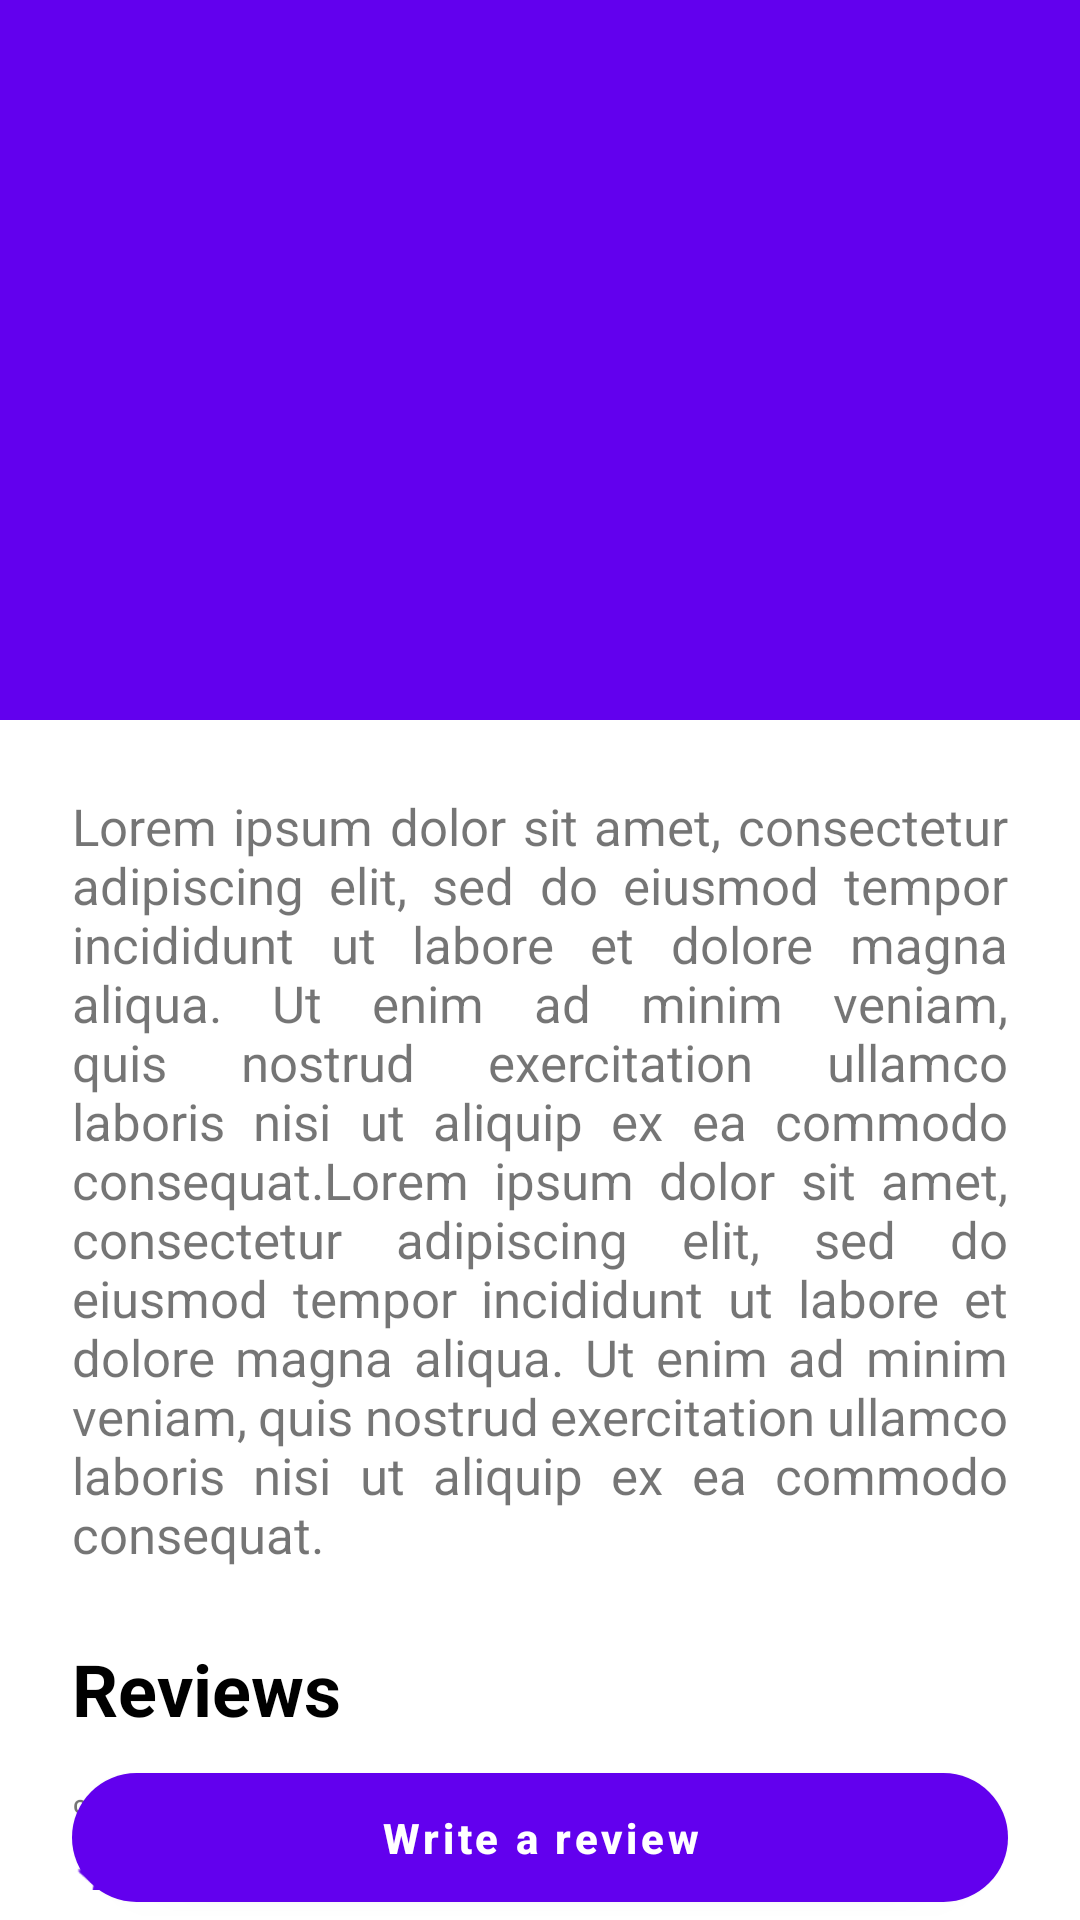

Reconstruct the res/layout file that produces this screen, plus the resources it refers to.
<!-- AndroidManifest.xml: application theme Theme.ShowsDanielIlievski -->
<!-- res/layout/activity_show_details.xml -->
<?xml version="1.0" encoding="utf-8"?>
<androidx.coordinatorlayout.widget.CoordinatorLayout xmlns:android="http://schemas.android.com/apk/res/android"
    xmlns:app="http://schemas.android.com/apk/res-auto"
    xmlns:tools="http://schemas.android.com/tools"
    android:layout_width="match_parent"
    android:layout_height="match_parent"
    android:fitsSystemWindows="true"
    tools:context=".ShowDetailsActivity">

    <com.google.android.material.appbar.AppBarLayout
        android:id="@+id/collapsing_app_bar"
        android:layout_width="match_parent"
        android:layout_height="wrap_content"
        android:fitsSystemWindows="true"
        android:theme="@style/ThemeOverlay.AppCompat.Dark.ActionBar">

        <com.google.android.material.appbar.CollapsingToolbarLayout
            android:layout_width="match_parent"
            android:layout_height="240dp"
            app:contentScrim="?attr/colorPrimary"
            app:layout_scrollFlags="scroll|exitUntilCollapsed|enterAlwaysCollapsed|snap"
            app:toolbarId="@id/toolbar">

            <ImageView
                android:id="@+id/collapse_bar_image"
                android:layout_width="match_parent"
                android:layout_height="match_parent"
                android:fitsSystemWindows="true"
                android:scaleType="centerCrop"
                android:src="@drawable/stranger_things_show"
                app:layout_collapseMode="parallax" />

            <androidx.appcompat.widget.Toolbar
                android:id="@+id/toolbar"
                android:layout_width="match_parent"
                android:layout_height="?attr/actionBarSize"
                app:layout_collapseMode="pin"
                app:popupTheme="@style/ThemeOverlay.AppCompat.Light" />

        </com.google.android.material.appbar.CollapsingToolbarLayout>

    </com.google.android.material.appbar.AppBarLayout>

    <androidx.core.widget.NestedScrollView
        android:layout_width="match_parent"
        android:layout_height="match_parent"
        android:paddingBottom="40dp"
        app:layout_behavior="@string/appbar_scrolling_view_behavior">

        <LinearLayout
            android:layout_width="wrap_content"
            android:layout_height="wrap_content"
            android:orientation="vertical">

            <TextView
                android:id="@+id/nested_scroll_view_text"
                android:layout_width="wrap_content"
                android:layout_height="wrap_content"
                android:layout_margin="24dp"
                android:justificationMode="inter_word"
                android:text="@string/lorem_ipsum"
                android:textSize="17sp" />

            <TextView
                android:id="@+id/reviews"
                android:layout_width="match_parent"
                android:layout_height="match_parent"
                android:layout_marginHorizontal="24dp"
                android:layout_marginBottom="16dp"
                android:text="@string/reviews"
                android:textColor="@color/black"
                android:textSize="24sp"

                android:textStyle="bold" />

            <TextView
                android:id="@+id/ratingBarText"
                android:layout_width="match_parent"
                android:layout_height="wrap_content"
                android:layout_marginHorizontal="24dp"
                android:text="@string/ratingBarText" />

            <RatingBar
                android:id="@+id/ratingBar"
                style="?android:attr/ratingBarStyleSmall"
                android:layout_width="wrap_content"
                android:layout_height="wrap_content"
                android:layout_marginHorizontal="24dp"
                android:isIndicator="true"
                android:progressTint="?attr/colorPrimary"
                android:secondaryProgressTint="?attr/colorPrimary"
                android:rating="3"
                android:scaleX="1.5"
                android:scaleY="1.5"
                android:stepSize="0.01"
                android:transformPivotX="0dp"
                android:transformPivotY="0dp" />

            <androidx.recyclerview.widget.RecyclerView
                android:id="@+id/reviewsRecycler"
                android:layout_width="match_parent"
                android:layout_height="wrap_content"
                tools:listitem="@layout/item_review" />

            <TextView
                android:id="@+id/reviewEmptyStateText"
                android:layout_width="match_parent"
                android:layout_height="wrap_content"
                android:gravity="center_horizontal"
                android:padding="40dp"
                android:text="@string/no_reviews_yet"
                android:visibility="gone" />


        </LinearLayout>

    </androidx.core.widget.NestedScrollView>

    <RelativeLayout
        android:layout_width="match_parent"
        android:layout_height="wrap_content">

        <com.google.android.material.button.MaterialButton
            android:id="@+id/write_review_button"
            android:layout_width="match_parent"
            android:layout_height="wrap_content"
            android:layout_alignParentEnd="true"
            android:layout_alignParentBottom="true"
            android:layout_gravity="center_horizontal"
            android:layout_marginHorizontal="24dp"
            android:paddingVertical="12dp"
            android:text="@string/write_a_review"
            android:textAllCaps="false"
            android:textStyle="bold"
            app:cornerRadius="22dp"
            app:elevation="20dp"/>
    </RelativeLayout>

</androidx.coordinatorlayout.widget.CoordinatorLayout>
<!-- res/layout/item_review.xml (included above) -->
<?xml version="1.0" encoding="utf-8"?>
<FrameLayout
    xmlns:android="http://schemas.android.com/apk/res/android"
    xmlns:app="http://schemas.android.com/apk/res-auto"
    android:layout_width="match_parent"
    android:layout_height="match_parent"
    android:padding="8dp">

    <androidx.cardview.widget.CardView
        android:id="@+id/cardContainer"
        android:layout_width="match_parent"
        android:layout_height="wrap_content"
        android:layout_margin="20dp"
        app:cardCornerRadius="8dp"
        app:cardElevation="0dp">

        <androidx.constraintlayout.widget.ConstraintLayout
            android:layout_width="match_parent"
            android:layout_height="wrap_content">

            <androidx.constraintlayout.widget.ConstraintLayout
                android:id="@+id/review_rating_profile"
                android:layout_width="340dp"
                android:layout_height="wrap_content"
                app:layout_constraintTop_toTopOf="parent"
                app:layout_constraintStart_toStartOf="parent"
                app:layout_constraintEnd_toEndOf="parent">

                <de.hdodenhof.circleimageview.CircleImageView
                    android:id="@+id/profilePhoto"
                    android:layout_width="50dp"
                    android:layout_height="50dp"
                    android:src="@drawable/ic_review_profile"
                    app:civ_border_color="?attr/colorPrimary"
                    app:civ_border_width="2dp"
                    app:layout_constraintBottom_toBottomOf="parent"
                    app:layout_constraintStart_toStartOf="parent"
                    app:layout_constraintTop_toTopOf="parent"/>

                <de.hdodenhof.circleimageview.CircleImageView
                    android:id="@+id/previewProfilePhoto"
                    android:layout_width="50dp"
                    android:layout_height="50dp"
                    android:src="@drawable/ic_review_profile"
                    app:civ_border_color="?attr/colorPrimary"
                    app:civ_border_width="2dp"
                    app:layout_constraintBottom_toBottomOf="parent"
                    app:layout_constraintStart_toStartOf="parent"
                    app:layout_constraintTop_toTopOf="parent"/>

                <TextView
                    android:id="@+id/review_username"
                    android:layout_width="wrap_content"
                    android:layout_height="match_parent"
                    android:layout_marginHorizontal="24dp"
                    android:text="@string/username"
                    android:textColor="?attr/colorPrimary"
                    android:textSize="15sp"
                    android:textStyle="bold"
                    app:layout_constraintBottom_toBottomOf="parent"
                    app:layout_constraintStart_toEndOf="@id/profilePhoto"
                    app:layout_constraintTop_toTopOf="parent"/>

                <TextView
                    android:id="@+id/star_rating_text"
                    android:layout_width="wrap_content"
                    android:layout_height="match_parent"
                    android:layout_marginEnd="24dp"
                    android:gravity="center_vertical"
                    android:text="3"
                    android:textColor="?attr/colorPrimary"
                    android:textSize="15sp"
                    app:layout_constraintBottom_toBottomOf="parent"
                    app:layout_constraintEnd_toEndOf="parent"
                    app:layout_constraintTop_toTopOf="parent"/>

                <ImageView
                    android:id="@+id/star_rating"
                    android:layout_width="20dp"
                    android:layout_height="20dp"
                    android:layout_marginEnd="8dp"
                    android:layout_gravity="center_vertical"
                    android:paddingHorizontal="2dp"
                    android:src="@drawable/ic_star_rating"
                    app:layout_constraintBottom_toBottomOf="parent"
                    app:layout_constraintEnd_toEndOf="parent"
                    app:layout_constraintStart_toEndOf="@id/star_rating_text"
                    app:layout_constraintTop_toTopOf="parent"
                    app:tint="?attr/colorPrimary"/>

            </androidx.constraintlayout.widget.ConstraintLayout>

            <TextView
                android:id="@+id/review_comment"
                android:layout_width="match_parent"
                android:layout_height="wrap_content"
                android:layout_marginTop="16dp"
                android:textColor="@color/black"
                android:text="@string/review_example"
                android:justificationMode="inter_word"
                app:layout_constraintTop_toBottomOf="@id/review_rating_profile"/>

        </androidx.constraintlayout.widget.ConstraintLayout>

    </androidx.cardview.widget.CardView>

</FrameLayout>
<!-- resources referenced by this layout -->
<resources>
  <color name="black">#FF000000</color>
  <!-- drawable ic_star_rating (drawable) -->
  <vector xmlns:android="http://schemas.android.com/apk/res/android"
      android:width="374dp"
      android:height="356dp"
      android:viewportWidth="374"
      android:viewportHeight="356">
      <path
          android:pathData="M186.3,4.6c-7.8,22.1 -10.7,30.3 -17.8,50.4 -4.6,12.9 -12.3,34.5 -17,48 -4.8,13.5 -9.1,25.7 -9.7,27.1l-0.9,2.7 -14.2,0.6c-15.9,0.7 -87,2.5 -104.7,2.7 -6.3,0.1 -13.2,0.4 -15.4,0.8l-3.9,0.6 53.4,41c29.3,22.5 53.9,41.5 54.7,42.1 1.3,1 -7.1,30.7 -34.5,121.7 -1.9,6.5 -3.4,11.9 -3.2,12.1 0.2,0.2 20.2,-13.4 44.4,-30.1 24.2,-16.7 49.9,-34.4 57,-39.2l13,-8.9 22.5,15.6c60.9,42.1 91.5,63.1 91.7,62.8 0.2,-0.1 -1,-4.5 -2.6,-9.7 -6.2,-19.9 -36.1,-121.7 -36.1,-122.7 0,-0.5 13.2,-11.1 29.3,-23.4 64,-49.1 79.6,-61.2 79.4,-61.5 -0.7,-0.6 -20.7,-1.3 -68.7,-2.4 -27.8,-0.6 -54.7,-1.4 -59.9,-1.8l-9.4,-0.6 -13.8,-39c-7.6,-21.5 -17.1,-48.2 -21.1,-59.5 -12.2,-34.8 -11.3,-32.8 -12.5,-29.4z"
          android:fillColor="#000000"
          android:strokeColor="#00000000"/>
  </vector>
  <string name="lorem_ipsum">Lorem ipsum dolor sit amet, consectetur adipiscing elit, sed do eiusmod tempor incididunt ut labore et dolore magna aliqua. Ut enim ad minim veniam, quis nostrud exercitation ullamco laboris nisi ut aliquip ex ea commodo consequat.Lorem ipsum dolor sit amet, consectetur adipiscing elit, sed do eiusmod tempor incididunt ut labore et dolore magna aliqua. Ut enim ad minim veniam, quis nostrud exercitation ullamco laboris nisi ut aliquip ex ea commodo consequat.</string>
  <string name="no_reviews_yet">No reviews yet</string>
  <string name="ratingBarText">%1$s reviews, %2$s average</string>
  <string name="review_example">This show was a complete masterpiece</string>
  <string name="reviews">Reviews</string>
  <string name="username">neil.the.navy.seal</string>
  <string name="write_a_review">Write a review</string>
  <style name="Theme.ShowsDanielIlievski" parent="Theme.MaterialComponents.DayNight.NoActionBar">
          
          <item name="colorPrimary">@color/purple_500</item>
          <item name="colorPrimaryVariant">@color/purple_700</item>
          <item name="colorOnPrimary">@color/white</item>
          
          <item name="colorSecondary">@color/teal_200</item>
          <item name="colorSecondaryVariant">@color/teal_700</item>
          <item name="colorOnSecondary">@color/black</item>
          
          
          <item name="windowActionBar">false</item>
          <item name="windowNoTitle">true</item>
          <item name="android:statusBarColor">@android:color/transparent</item>
      </style>
  <color name="purple_500">#FF6200EE</color>
  <color name="purple_700">#FF3700B3</color>
  <color name="white">#FFFFFFFF</color>
  <color name="teal_200">#FF03DAC5</color>
  <color name="teal_700">#FF018786</color>
</resources>
